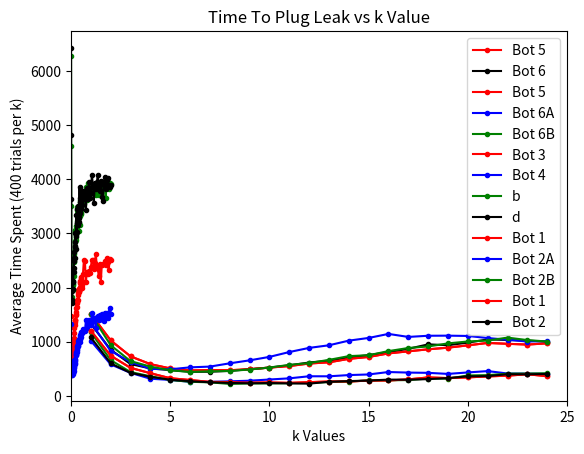

The script that saved this image:
import matplotlib.pyplot as plt

k = [1, 2, 3, 4, 5, 6, 7, 8, 9, 10, 11, 12, 13, 14, 15, 16, 17, 18, 19, 20, 21, 22, 23, 24]
# bot 1 (400 trials)
bot_1 = [1202.34, 741.31, 516.82, 418.245, 325.4175, 292.2625, 257.4075, 254.975, 244.5675, 247.005, 239.19, 252.5,
         264.7275, 264.97, 281.8275, 284.0625, 303.8225, 339.9175, 327.735, 341.0525, 358.94, 372.68, 398.7625,
         362.8075]
# bot 2A (400 trials)
bot_2A = [1016.1375, 580.5225, 424.5875, 316.1025, 294.41, 259.1975, 257.795, 268.025, 279.7075, 301.7225, 323.3375,
          361.7275, 360.9375, 383.61, 395.015, 440.1625, 429.615, 424.95, 405.3475, 432.3625, 457.1675, 412.7,
          410.6975, 407.425]
# bot 2B (1000 trials)
bot_2B = [1172.58, 659.5575, 439.42, 361.365, 293.395, 259.905, 249.06, 220.18, 229.495, 228.6675, 233.4675, 238.9725,
          254.0875, 264.775, 284.55, 287.755, 291.39, 319.735, 317.11, 376.505, 382.49, 410.27, 412.06, 416.69]
# bot 2C (1000 trials)
bot_2C = [1079.535, 600.05, 423.87, 351.795, 297.7575, 270.485, 250.61, 238.3775, 232.1225, 236.3025, 230.3075, 225.13,
          260.245, 272.0275, 282.4975, 299.88, 298.3625, 308.775, 328.3525, 358.91, 364.72, 399.0725, 397.425, 403.975]
# bot 5 (400 trials)
bot_5 = [1514.6225, 1024.06, 729.1, 585.7325, 506.2975, 468.9075, 477.2275, 472.7825, 492.08, 521.635, 550.2675,
         596.965, 619.575, 683.3625, 718.5225, 783.8475, 822.48, 859.6925, 890.205, 932.72, 977.435, 961.5175,
         947.28, 970.16]
# bot 6A (400 trials)
bot_6A = [1352.455, 829.185, 624.87, 498.7075, 490.26, 526.325, 540.2525, 600.7775, 655.7475, 719.6575, 809.21,
          885.7375, 934.16, 1019.8, 1069.665, 1144.175, 1088.495, 1110.1475, 1111.9075, 1106.4075, 1067.775, 1037.0325,
          1003.63, 1012.0975]
# bot 6B (400 trials)
bot_6B = [1504.2675, 934.5775, 641.165, 540.155, 471.8375, 442.5325, 453.2625, 459.98, 486.5975, 522.8975, 571.315,
          605.0125, 664.6475, 733.5125, 750.3025, 826.455, 883.9525, 912.1375, 969.13, 1004.19, 1021.1925, 1076.085,
          1030.3625, 1003.3575]
# bot 6C (400 trials)
bot_6C = [1327.785, 852.08, 587.02, 506.22, 475.325, 444.18, 445.265, 460.8375, 491.895, 522.7, 563.8275, 615.725,
          650.255, 714.65, 751.345, 810.22, 868.6425, 951.0025, 935.87, 983.24, 1042.6725, 1032.1775, 1019.495, 1001.41]

alpha = [0.001,0.005,0.01, 0.02, 0.03, 0.04, 0.05, 0.06, 0.07, 0.08, 0.09, 0.1, 0.11, 0.12, 0.13, 0.14, 0.15, 0.16, 0.17, 0.18,
         0.19, 0.2, 0.21, 0.22,
         0.23, 0.24, 0.25, 0.26, 0.27, 0.28, 0.29, 0.3, 0.31, 0.32, 0.33, 0.34, 0.35, 0.36, 0.37, 0.38, 0.39, 0.4, 0.41,
         0.42, 0.43, 0.44,
         0.45, 0.46, 0.47, 0.48, 0.49, 0.5, 0.51, 0.52, 0.53, 0.54, 0.55, 0.6, 0.65, 0.7, 0.75, 0.8, 0.85, 0.9, 0.95,
         1.0, 1.05, 1.1, 1.15,
         1.2, 1.25, 1.3, 1.35, 1.4, 1.45, 1.5, 1.55, 1.6, 1.65, 1.7, 1.75, 1.8, 1.85, 1.9, 1.95, 2.0]
# bot 3 (400 trials)
bot_3 = [1475.817,655.908,551.665, 503.859, 517.577, 533.998, 555.889, 637.723, 684.879, 738.137, 771.278, 862.580, 889.759, 992.332,
         977.248, 997.188, 1073.916, 1167.249, 1248.791, 1316.683, 1363.689, 1404.798, 1395.003, 1396.835, 1490.008,
         1623.771, 1554.711, 1510.407, 1710.474, 1634.065, 1761.749, 1741.421, 1754.416, 1710.430, 1765.067, 1903.586,
         1960.455, 1945.805, 1855.581, 1922.772, 1927.887, 1968.375, 1943.926, 1981.631, 1977.680, 2013.863, 2096.480,
         2122.492, 2087.893, 2085.934, 2201.495, 2075.692, 2182.730, 2134.105, 2054.949, 1996.310, 2130.187, 2243.029,
         2518.563, 2493.064, 2108.0, 2280.105, 2247.670, 2302.698, 2266.623, 2388.783, 2501.850, 2516.159, 2350.044,
         2462.705, 2626.710, 2373.745, 2342.423, 2217.189, 2441.932, 2097.017, 2412.576, 2440.763, 2437.675, 2485.576,
         2425.264, 2541.618, 2476.0, 2318.104, 2534.376, 2515.279]
# bot 4 (400 trials)
bot_4 = [1319.353,646.6182336182336,548.227, 460.4975, 423.2375, 402.26, 388.18, 398.265, 394.235, 415.405, 411.3625, 437.925, 444.0075, 435.3425,
         464.6475, 509.48, 587.3575, 526.375, 555.68, 597.02, 643.62, 598.005, 687.37, 665.245, 752.41, 766.0075,
         751.425, 788.2075, 805.3875, 812.6975, 839.0475, 871.89, 924.535, 910.2475, 929.97, 922.235, 953.9175, 966.42,
         1006.36, 1010.7325, 1017.8975, 1035.545, 1044.1725, 1008.3625, 1117.1475, 990.715, 1043.7775, 1050.1375,
         1098.54, 1087.6325, 1140.26, 1137.2425, 1170.8725, 1158.085, 1177.5525, 1161.935, 1188.6325, 1228.55, 1191.3,
         1189.8675, 1398.165, 1261.6875, 1308.0825, 1395.715, 1359.2825, 1299.61, 1525.21, 1381.9875, 1431.355,
         1414.0125, 1259.755, 1452.98, 1469.99, 1407.4275, 1502.1875, 1410.61, 1513.555, 1401.515, 1383.3125, 1530.6025,
         1448.02, 1533.1325, 1438.175, 1532.72, 1631.5475, 1510.9375]
# bot 7 (400 trials)
bot_7 = [6272.1196,4616.709, 3512.2275, 2351.36, 2033.38, 1947.0575, 1829.6075, 2010.7525, 1947.5525, 1959.71, 2070.4125, 2044.8175,
         2258.735, 2576.1, 2216.0375, 2470.8025, 2482.225, 2651.2325, 2617.94, 2850.1675, 2857.3875, 3024.14, 3064.2675,
         2720.6875, 2929.2975, 2870.235, 3134.635, 2986.62, 2982.5175, 3431.4025, 3088.895, 3138.55, 3234.4875,
         3484.2275, 3177.465, 3322.635, 3251.9075, 3286.0175, 3456.595, 3315.845, 3045.06, 3434.6, 3201.045, 3349.685,
         3387.8525, 3152.8775, 3574.105, 3322.18, 3612.63, 3459.9175, 3366.2675, 3445.945, 3507.19, 3381.675, 3559.4275,
         3522.5475, 3602.3, 3600.005, 3537.9, 3722.525, 3867.2875, 3612.55, 3930.215, 3756.99, 3736.365, 3768.265,
         3790.2, 3753.6325, 3833.1325, 3856.8625, 3716.04, 3769.825, 3780.9975, 3719.2125, 3777.065, 3743.1425,
         3833.1575, 3955.595, 3941.525, 3828.57, 3660.57, 3977.0225, 3952.0025, 3816.9925, 3928.995, 3923.1075]
# bot 8 (400 trials)
bot_8 = [6428.19, 4826.39, 3630.25, 2349.235, 2099.48, 1942.145, 1777.22, 1722.225, 1950.505, 1975.905, 2117.7975,
         2103.2375, 2111.765, 2330.7225, 2291.645, 2366.8425, 2491.775, 2554.7425, 2651.0475, 2547.44, 2845.4475,
         2773.0425, 2756.59, 3016.515, 2959.5525, 2999.3, 2722.225, 3332.2075, 3033.8325, 3018.355, 3201.9575,
         3202.2725, 3455.37, 3160.8125, 3288.1425, 3318.4675, 3163.32, 3504.89, 3271.205, 3492.185, 3215.6875,
         3489.315, 3277.055, 3346.74, 3857.1325, 3382.225, 3649.9375, 3464.4875, 3577.8525, 3461.1625, 3489.725,
         3565.77, 3720.995, 3750.855, 3531.805, 3661.85, 3764.8575, 3780.7675, 3637.2625, 3765.94, 3428.425, 3832.6425,
         3641.8375, 3951.3, 3654.655, 3753.68, 4083.2775, 3902.93, 3568.4025, 3938.66, 3820.315, 3950.285, 4075.3625,
         3882.9225, 3778.155, 3970.7425, 3680.045, 3591.5475, 3904.57, 4041.895, 3819.8925, 3979.69, 4022.595,
         3886.5675, 3863.23, 3896.89]


def plotter(k_arr: list[int], bot_data: list[list[float]], bot_labels: list[str], bot_colors: list[str],
            setting: str) -> None:
    for bot_arr, label, color in zip(bot_data, bot_labels, bot_colors):
        plt.plot(k_arr, bot_arr, color=color, marker='.', label=label)
    if setting == 'alpha':
        plt.xlim(0, 2)
        plt.xlabel('alpha values')
        plt.ylabel('Average Time Spent (400 trials per alpha)')
        plt.title('Time To Plug Leak vs alpha Value')
    else:
        plt.xlim(0, 25)
        plt.xlabel('k Values')
        plt.ylabel('Average Time Spent (400 trials per k)')
        plt.title('Time To Plug Leak vs k Value')
    plt.legend()
    plt.show()


if __name__ == "__main__":
    plotter(k, [bot_5, bot_6C], ["Bot 5", "Bot 6"], ['r', 'black'], 'k')
    plotter(k, [bot_5, bot_6A, bot_6B], ["Bot 5", "Bot 6A", "Bot 6B"], ['r', 'b', 'g'], 'k')
    plotter(alpha, [bot_3, bot_4, bot_7,bot_8], ["Bot 3", "Bot 4","b","d"], ['r', 'b','g','black'], 'alpha')
    plotter(k, [bot_1, bot_2A, bot_2B], ["Bot 1", "Bot 2A", "Bot 2B"], ['r', 'b', 'g'], 'k')
    plotter(k, [bot_1, bot_2C], ["Bot 1", "Bot 2"], ['r', 'black'], 'k')
